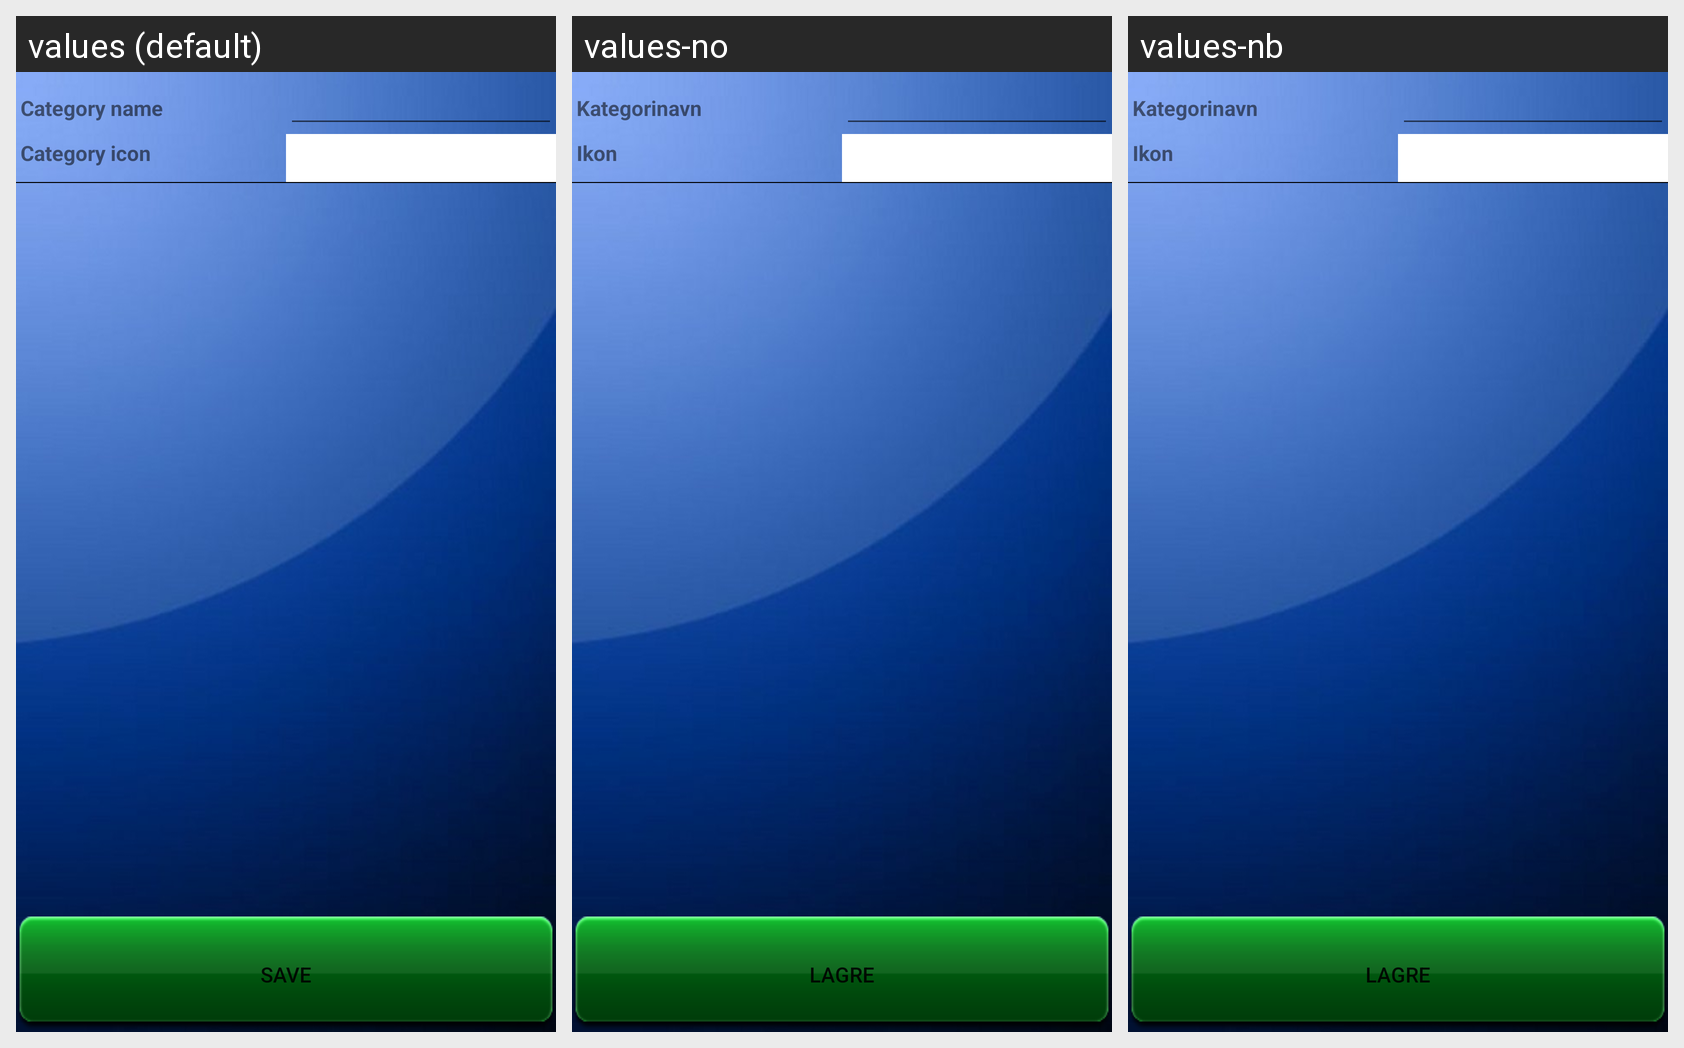

For this localized Android screen grid, give each drawn string resource with its value in every locale shown.
Android screen res/layout/category.xml rendered under 3 locales, left to right: values (default), values-no, values-nb. Device: Nexus 5 (rendered at 1080×1920; each locale shown at half size, 540×960, under a caption strip naming it); theme Theme.MaterialComponents.DayNight.NoActionBar.
Strings drawn on this screen, with the default value and each locale's value (text and hints the layout hard-codes, and strings that could not be matched under every locale, appear in the picture but are not listed):

category_name
  values: Category name
  values-no: Kategorinavn
  values-nb: Kategorinavn

category_icon
  values: Category icon
  values-no: Ikon
  values-nb: Ikon

save
  values: Save
  values-no: Lagre
  values-nb: Lagre
